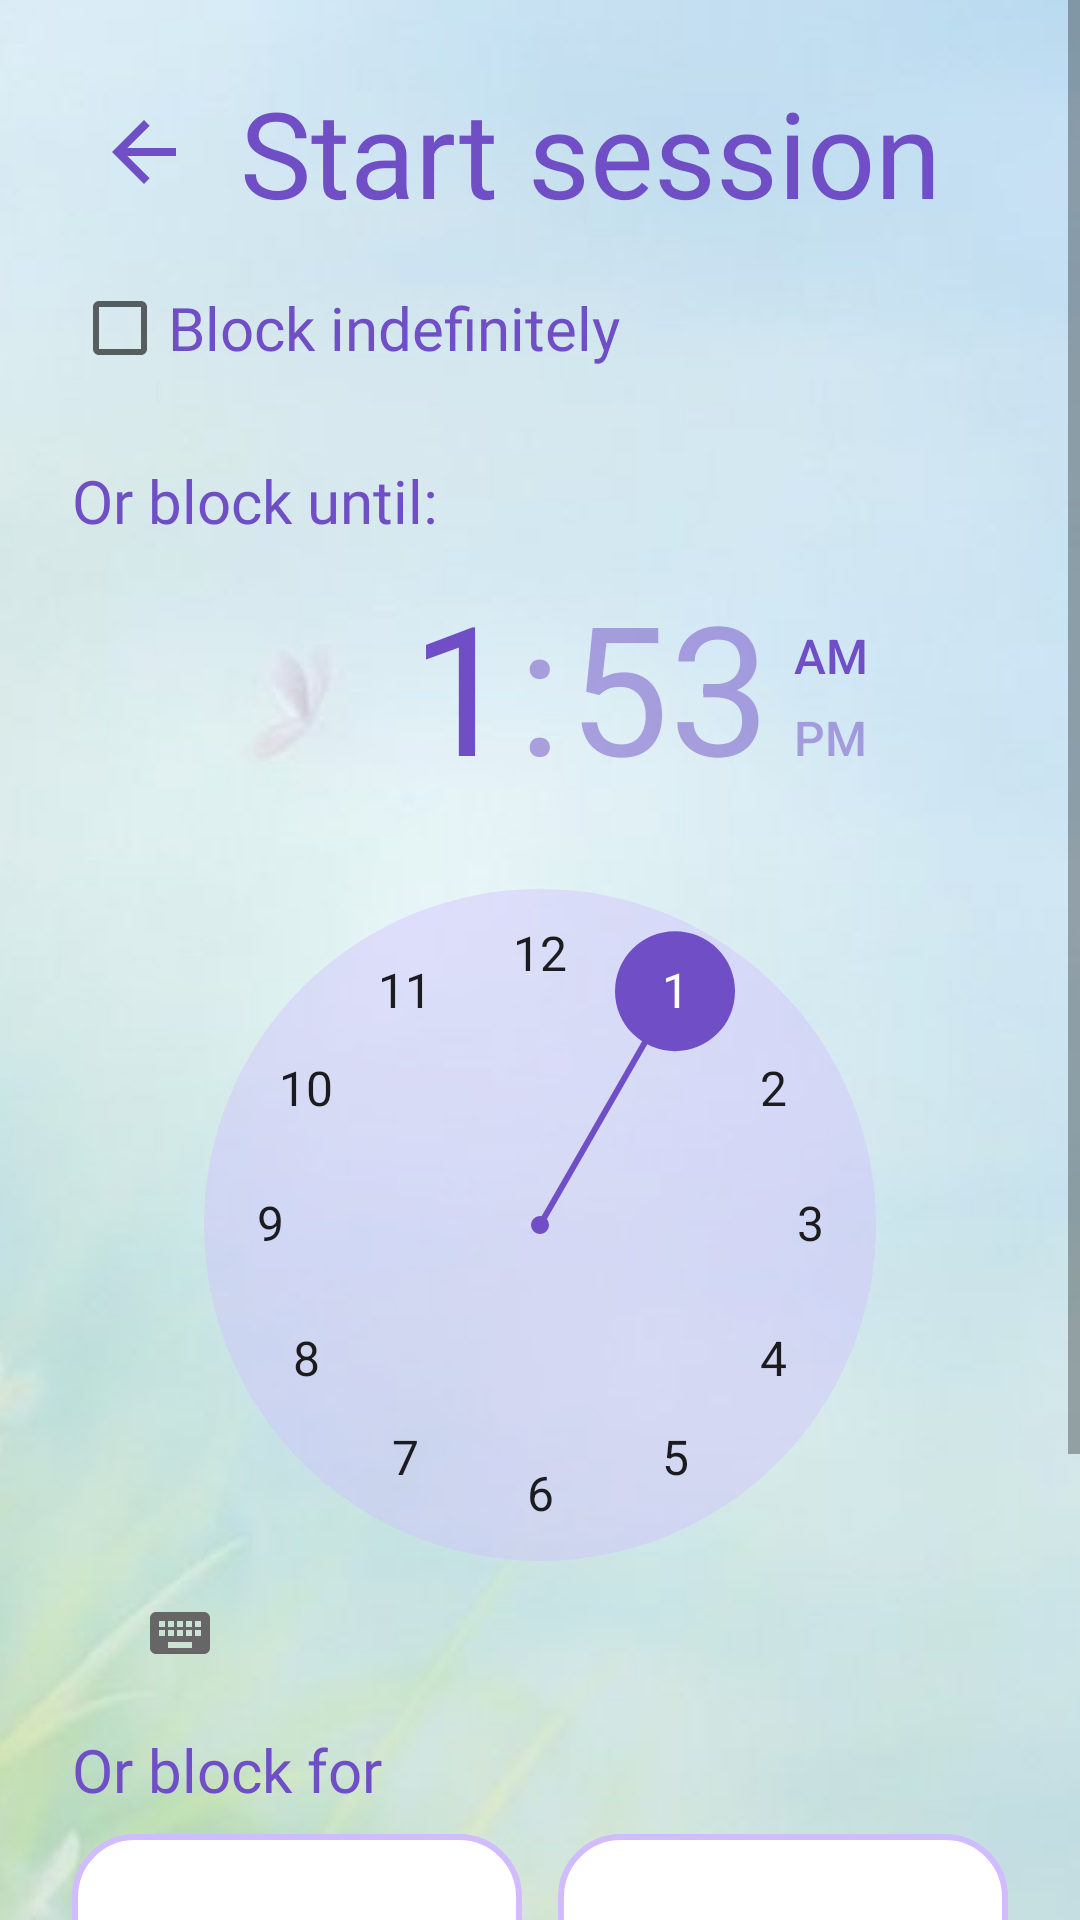

Produce the Android XML layout that renders to this screen, including the resource entries it uses.
<!-- AndroidManifest.xml: application theme android:Theme.Material.Light.NoActionBar -->
<!-- res/layout/activity_start_session.xml -->
<?xml version="1.0" encoding="utf-8"?>
<ScrollView xmlns:android="http://schemas.android.com/apk/res/android"
    android:layout_width="match_parent"
    android:layout_height="match_parent"
    android:fillViewport="true"
    android:background="@drawable/activity_background">

    <LinearLayout
        android:layout_width="match_parent"
        android:layout_height="wrap_content"
        android:orientation="vertical"
        android:padding="24dp">

        
        <LinearLayout
            android:layout_width="match_parent"
            android:layout_height="wrap_content"
            android:gravity="center_vertical"
            android:orientation="horizontal">

            <ImageButton
                android:id="@+id/btnBack"
                android:layout_width="48dp"
                android:layout_height="48dp"
                android:layout_marginEnd="8dp"
                android:background="?android:attr/selectableItemBackgroundBorderless"
                android:contentDescription="Back"
                android:src="@drawable/ic_back" />

            <TextView
                android:id="@+id/tvTitle"
                android:layout_width="0dp"
                android:layout_height="wrap_content"
                android:layout_weight="1"
                android:autoSizeMaxTextSize="40sp"
                android:autoSizeMinTextSize="24sp"
                android:autoSizeStepGranularity="1sp"
                android:autoSizeTextType="uniform"
                android:fontFamily="@font/super_frog"
                android:maxLines="1"
                android:text="Start session"
                android:textColor="@color/primary_dark"
                android:textSize="40sp" />
        </LinearLayout>

        
        <TextView
            android:id="@+id/tvExtendInfo"
            android:layout_width="match_parent"
            android:layout_height="wrap_content"
            android:paddingTop="4dp"
            android:textColor="@color/text_secondary"
            android:textSize="14sp"
            android:visibility="gone" />

        <CheckBox
            android:id="@+id/cbIndefinite"
            android:layout_width="match_parent"
            android:layout_height="wrap_content"
            android:layout_marginTop="16dp"
            android:fontFamily="@font/super_frog"
            android:text="Block indefinitely"
            android:textColor="@color/primary_dark"
            android:textSize="20sp"
            android:theme="@style/PurpleControls" />

        
        <RelativeLayout
            android:layout_width="match_parent"
            android:layout_height="wrap_content">

            <LinearLayout
                android:id="@+id/timeControls"
                android:layout_width="match_parent"
                android:layout_height="wrap_content"
                android:orientation="vertical">

                <TextView
                    android:layout_width="match_parent"
                    android:layout_height="wrap_content"
                    android:fontFamily="@font/super_frog"
                    android:paddingTop="28dp"
                    android:text="Or block until:"
                    android:textColor="@color/primary_dark"
                    android:textSize="20sp" />

                
                <TimePicker
                    android:id="@+id/timePicker"
                    style="@style/FocusTimePicker"
                    android:theme="@style/PurpleControls"
                    android:layout_width="match_parent"
                    android:layout_height="wrap_content"
                    android:timePickerMode="clock" />

                <TextView
                    android:layout_width="match_parent"
                    android:layout_height="wrap_content"
                    android:fontFamily="@font/super_frog"
                    android:paddingTop="8dp"
                    android:text="Or block for"
                    android:textColor="@color/primary_dark"
                    android:textSize="20sp" />

                <LinearLayout
                    android:layout_width="match_parent"
                    android:layout_height="wrap_content"
                    android:layout_marginTop="8dp"
                    android:orientation="horizontal">

                    
                    <LinearLayout
                        android:layout_width="0dp"
                        android:layout_height="wrap_content"
                        android:layout_marginEnd="6dp"
                        android:layout_weight="1"
                        android:orientation="vertical">

                        <EditText
                            android:id="@+id/etHours"
                            android:layout_width="match_parent"
                            android:layout_height="wrap_content"
                            android:background="@drawable/schedule_day_card"
                            android:fontFamily="@font/super_frog"
                            android:gravity="center"
                            android:importantForAutofill="no"
                            android:inputType="number"
                            android:maxLength="3"
                            android:padding="12dp"
                            android:textColor="@color/primary_dark"
                            android:textSize="28sp"
                            android:theme="@style/PurpleControls" />

                        <TextView
                            android:layout_width="match_parent"
                            android:layout_height="wrap_content"
                            android:fontFamily="@font/super_frog"
                            android:gravity="center"
                            android:paddingTop="4dp"
                            android:text="hours"
                            android:textColor="@color/primary_dark"
                            android:textSize="16sp" />
                    </LinearLayout>

                    <LinearLayout
                        android:layout_width="0dp"
                        android:layout_height="wrap_content"
                        android:layout_marginStart="6dp"
                        android:layout_weight="1"
                        android:orientation="vertical">

                        <EditText
                            android:id="@+id/etMinutes"
                            android:layout_width="match_parent"
                            android:layout_height="wrap_content"
                            android:background="@drawable/schedule_day_card"
                            android:fontFamily="@font/super_frog"
                            android:gravity="center"
                            android:importantForAutofill="no"
                            android:inputType="number"
                            android:maxLength="4"
                            android:padding="12dp"
                            android:textColor="@color/primary_dark"
                            android:textSize="28sp"
                            android:theme="@style/PurpleControls" />

                        <TextView
                            android:layout_width="match_parent"
                            android:layout_height="wrap_content"
                            android:fontFamily="@font/super_frog"
                            android:gravity="center"
                            android:paddingTop="4dp"
                            android:text="minutes"
                            android:textColor="@color/primary_dark"
                            android:textSize="16sp" />
                    </LinearLayout>
                </LinearLayout>
            </LinearLayout>

            <View
                android:id="@+id/timeBlocker"
                android:layout_width="match_parent"
                android:layout_height="wrap_content"
                android:layout_alignTop="@id/timeControls"
                android:layout_alignBottom="@id/timeControls"
                android:clickable="true"
                android:focusable="true"
                android:visibility="gone" />
        </RelativeLayout>

        <TextView
            android:id="@+id/tvNote"
            android:layout_width="match_parent"
            android:layout_height="wrap_content"
            android:paddingTop="24dp"
            android:textColor="@color/text_secondary"
            android:textSize="14sp" />

        <Button
            android:id="@+id/btnStartSession"
            style="@style/BaseButtonStyle"
            android:layout_width="match_parent"
            android:layout_height="64dp"
            android:layout_marginTop="16dp"
            android:text="Start" />
    </LinearLayout>
</ScrollView>
<!-- resources referenced by this layout -->
<resources>
  <color name="primary_dark">#704EC5</color>
  <color name="text_secondary">#49454F</color>
  <!-- drawable activity_background (drawable) -->
  <?xml version="1.0" encoding="utf-8"?>
  <bitmap xmlns:android="http://schemas.android.com/apk/res/android"
      android:src="@drawable/background"
      android:gravity="center"
      android:tileMode="disabled" />
  <!-- drawable ic_back (drawable) -->
  <vector xmlns:android="http://schemas.android.com/apk/res/android"
      android:width="32dp"
      android:height="32dp"
      android:autoMirrored="true"
      android:viewportWidth="24"
      android:viewportHeight="24">
      <path
          android:fillColor="@color/primary_dark"
          android:pathData="M20,11H7.83l5.59,-5.59L12,4l-8,8 8,8 1.41,-1.41L7.83,13H20v-2z" />
  </vector>
  <!-- drawable schedule_day_card (drawable) -->
  <shape xmlns:android="http://schemas.android.com/apk/res/android"
      android:shape="rectangle">
      <solid android:color="@color/surface" />
      <corners android:radius="20dp" />
      <stroke
          android:width="2dp"
          android:color="@color/accent" />
  </shape>
  <style name="BaseButtonStyle">
          <item name="android:layout_width">match_parent</item>
          <item name="android:layout_height">match_parent</item>
          <item name="android:background">@drawable/base_button_shape</item>
          <item name="android:fontFamily">@font/super_frog</item>
          <item name="android:gravity">center_vertical|center_horizontal</item>
          
          <item name="android:paddingStart">10dp</item>
          <item name="android:paddingEnd">10dp</item>
          <item name="android:maxLines">1</item>
  
          <item name="android:autoSizeTextType">uniform</item>
          <item name="android:autoSizeMinTextSize">14sp</item>
          <item name="android:autoSizeMaxTextSize">30sp</item>
          <item name="android:autoSizeStepGranularity">5sp</item>
      </style>
  <style name="FocusTimePicker" parent="@android:style/Widget.Material.Light.TimePicker">
          <item name="android:headerBackground">@android:color/transparent</item>
          <item name="android:headerTimeTextAppearance">@style/FocusClockHeaderText</item>
          <item name="android:headerAmPmTextAppearance">@style/FocusClockAmPmText</item>
          <item name="android:numbersTextColor">@color/clock_numbers_text</item>
          <item name="android:numbersBackgroundColor">#66D0BCFF</item>
          <item name="android:numbersSelectorColor">@color/primary_dark</item>
      </style>
  <style name="PurpleControls">
          <item name="android:colorAccent">@color/primary_dark</item>
          <item name="android:colorControlActivated">@color/primary_dark</item>
      </style>
  <!-- drawable background: jpg bitmap (drawable, 65327 bytes) -->
  <color name="surface">#FFFFFF</color>
  <color name="accent">#D0BCFF</color>
  <!-- drawable base_button_shape (drawable) -->
  <shape xmlns:android="http://schemas.android.com/apk/res/android"
      android:shape="rectangle">
  
      <gradient
          android:angle="270"
          android:startColor="@color/primary_dark"
          android:endColor="@color/primary"
          android:type="linear" />
  
      <corners android:radius="20dp" />
  
      <stroke
          android:width="3dp"
          android:color="@color/accent" />
  
  </shape>
  <style name="FocusClockHeaderText">
          <item name="android:fontFamily">@font/super_frog</item>
          <item name="android:textSize">56sp</item>
          <item name="android:textColor">@color/clock_header_text</item>
      </style>
  <style name="FocusClockAmPmText">
          <item name="android:fontFamily">@font/super_frog</item>
          <item name="android:textSize">22sp</item>
          <item name="android:textColor">@color/clock_header_text</item>
      </style>
  <color name="primary">#9477E6</color>
</resources>
